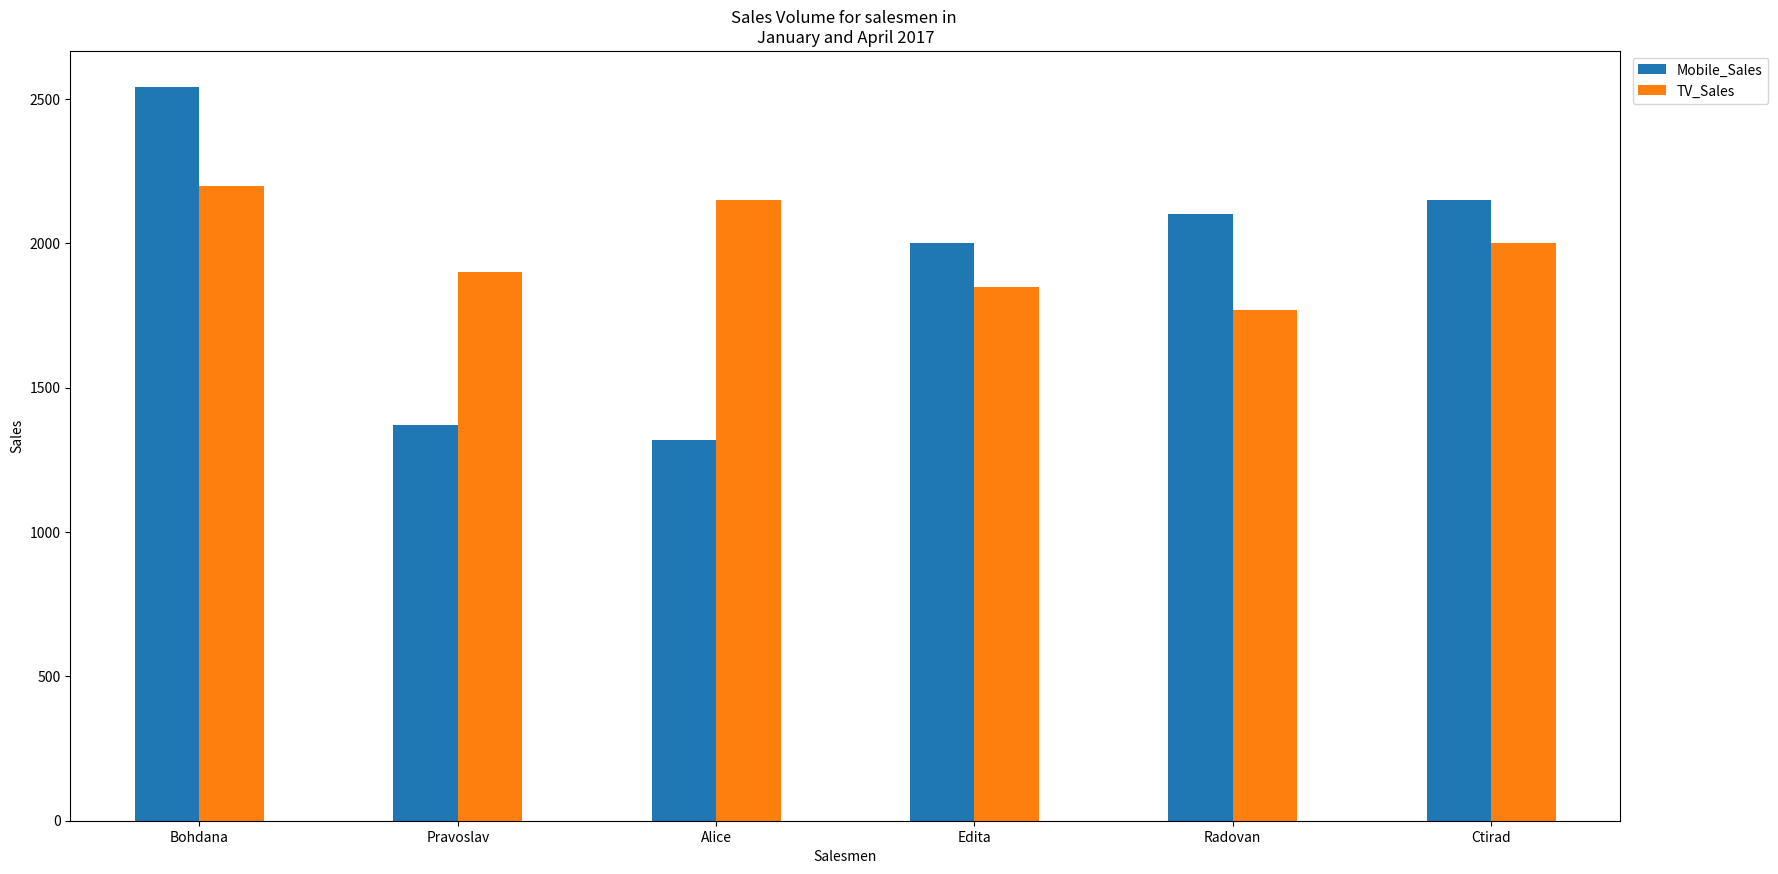
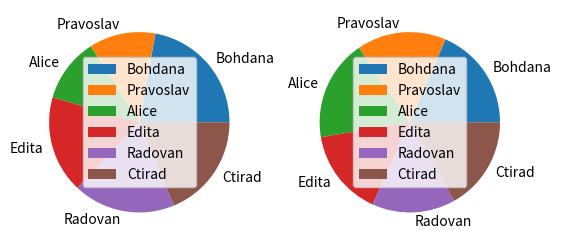
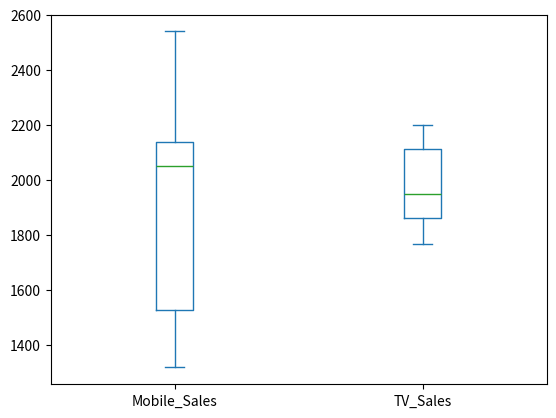
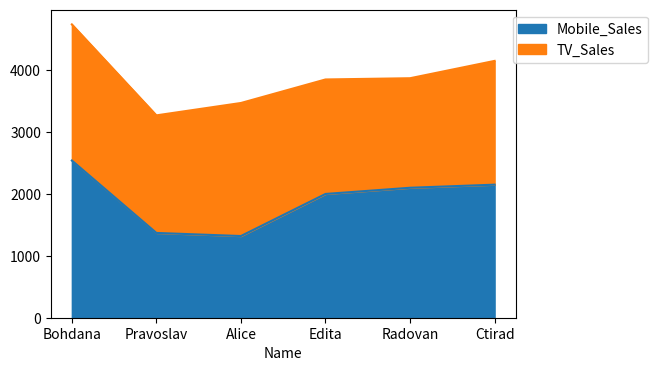
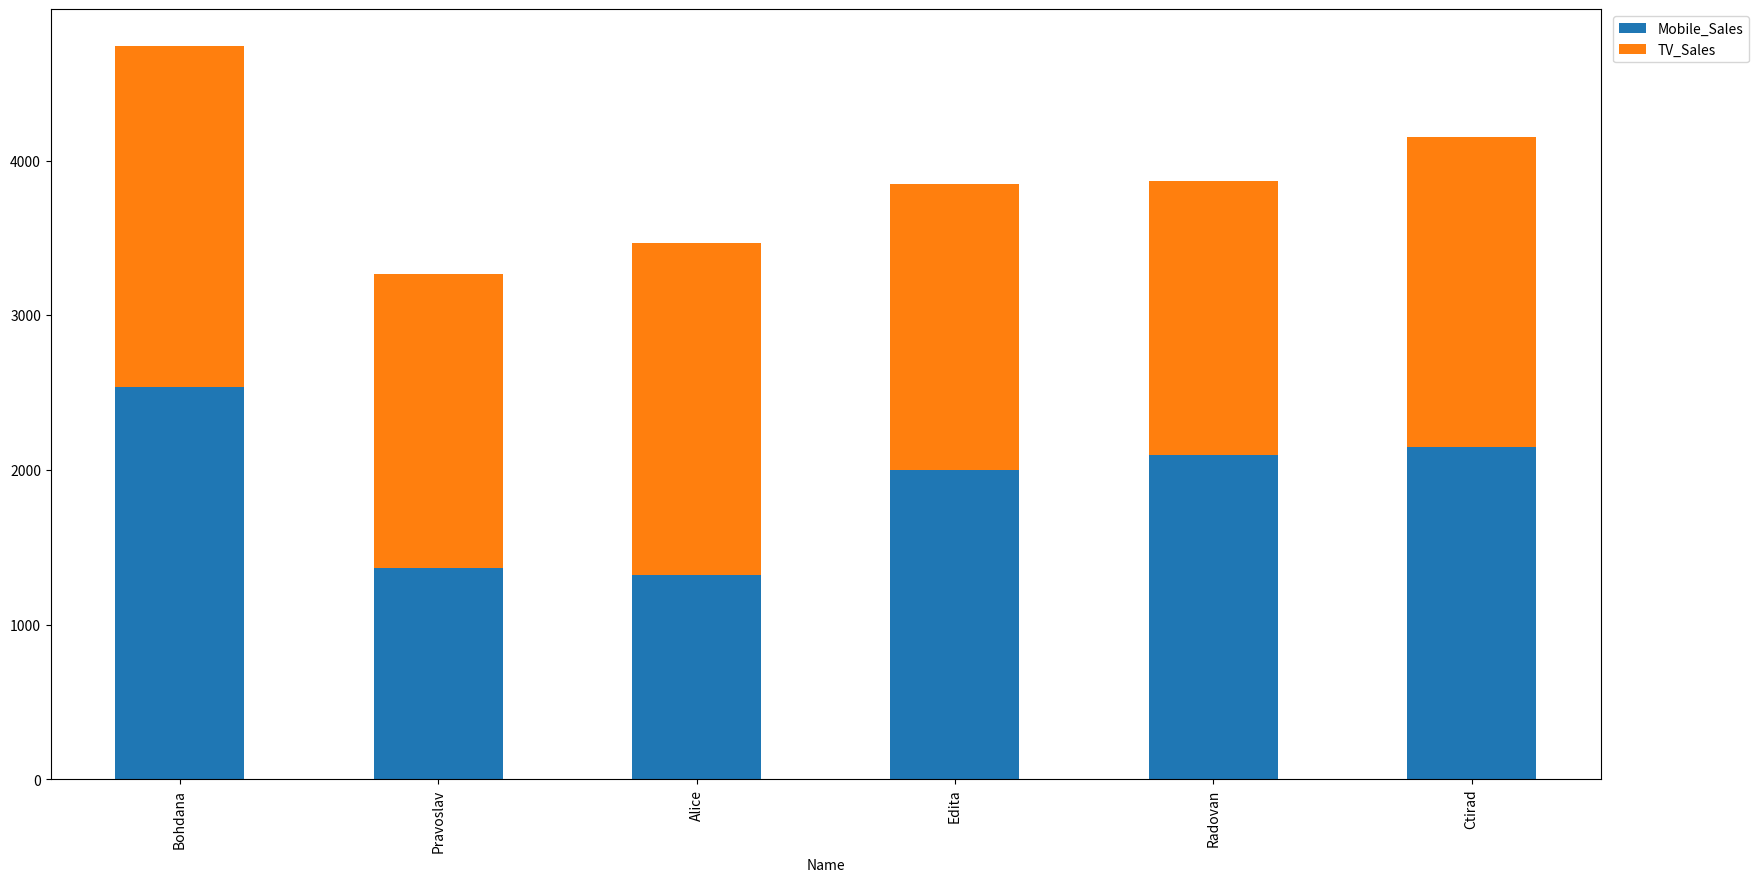

These charts were generated, in order, by the following Python code:
# Example of Data Visualization

import pandas as pd 
import numpy as np
import matplotlib.pyplot as plt

salesMen = ['Bohdana', 'Pravoslav', 'Alice', 'Edita', 'Radovan', 'Ctirad']
Mobile_Sales = [2540, 1370, 1320, 2000, 2100, 2150]
TV_Sales = [2200, 1900, 2150, 1850, 1770, 2000]
df = pd.DataFrame()
df ['Name'] =salesMen
df ['Mobile_Sales'] = Mobile_Sales
df['TV_Sales']=TV_Sales
df.set_index("Name",drop=True,inplace=True)

print(df)

# Create a bar plot of the sales volume

df.plot.bar( figsize=(20, 10), rot=0)
plt.legend(bbox_to_anchor=(1.1, 1)) 
plt.xlabel('Salesmen') 
plt.ylabel('Sales')
plt.title('Sales Volume for salesmen in \nJanuary and April 2017')
plt.show()

# Create a pie chart of item sales.
                                                              
df.plot.pie(subplots=True)
plt.show()
# Create a box plot of item sales.

df.plot.box()
plt.show()

# Create an area plot of item sales.

df.plot.area(figsize=(6, 4))
plt.legend(bbox_to_anchor=(1.3,1))
plt.show()

# Create a stacked bar plot of item sales.

df.plot.bar(stacked=True, figsize=(20, 10))
plt.legend(bbox_to_anchor=(1.1, 1))
plt.show()